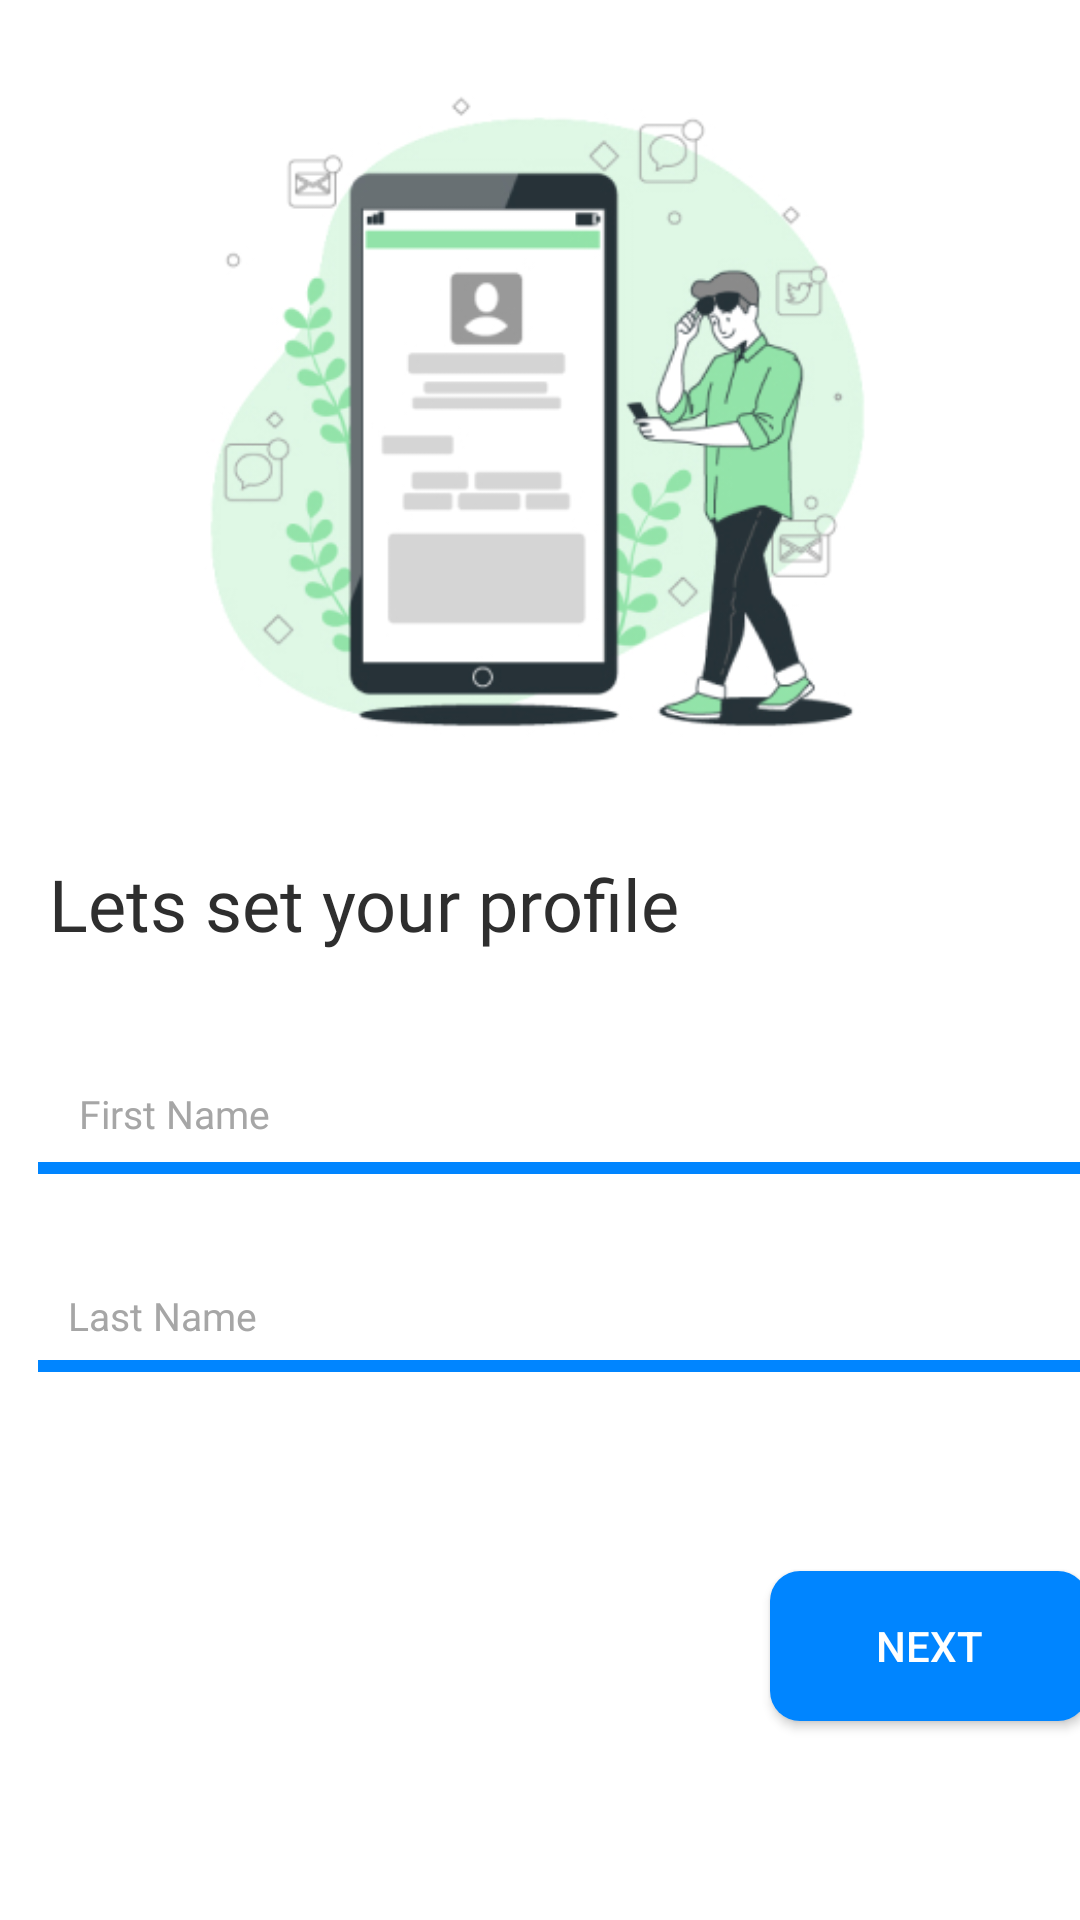

Layout XML and referenced resources for this Android screen:
<!-- AndroidManifest.xml: application theme Theme.Xlent_Devs -->
<!-- res/layout/activity_xlent__devs3.xml -->
<?xml version="1.0" encoding="utf-8"?>
<androidx.constraintlayout.widget.ConstraintLayout xmlns:android="http://schemas.android.com/apk/res/android"
    xmlns:app="http://schemas.android.com/apk/res-auto"
    xmlns:tools="http://schemas.android.com/tools"
    android:layout_width="match_parent"
    android:background="@color/white"
    android:layout_height="match_parent"
    tools:context=".Xlent_Devs3">

    <ImageView
        android:id="@+id/imageView"
        android:layout_width="335dp"
        android:layout_height="235dp"
        android:layout_margin="20dp"
        android:src="@drawable/login2"
        app:layout_constraintEnd_toEndOf="parent"
        app:layout_constraintStart_toStartOf="parent"
        app:layout_constraintTop_toTopOf="parent" />

    <TextView
        android:id="@+id/textView2"
        android:layout_width="wrap_content"
        android:layout_height="wrap_content"
        android:layout_marginTop="30dp"
        android:fontFamily="@font/rubik_medium"
        android:text="Lets set your profile"
        android:textColor="#2E2E2E"
        android:textSize="24dp"
        app:layout_constraintEnd_toEndOf="@+id/imageView"
        app:layout_constraintHorizontal_bias="0.028"
        app:layout_constraintStart_toStartOf="@+id/imageView"
        app:layout_constraintTop_toBottomOf="@+id/imageView" />

    <EditText
        android:id="@+id/firstname"
        android:layout_width="wrap_content"
        android:layout_height="wrap_content"
        android:background="@android:color/transparent"
        android:fontFamily="@font/rubik_light"
        android:layout_margin="10dp"
        android:hint="First Name"
        android:textColor="#7D7D7D"
        android:textSize="13sp"
        android:textColorHint="#A6A6A6"
        app:layout_constraintBottom_toBottomOf="@+id/view"
        app:layout_constraintStart_toStartOf="@+id/textView2"
        app:layout_constraintTop_toBottomOf="@+id/textView2"
        app:layout_constraintVertical_bias="0.962" />

    <View
        android:id="@+id/view"
        android:layout_width="350dp"
        android:layout_height="4dp"
        android:layout_marginTop="70dp"
        android:background="#0085FF"
        app:layout_constraintStart_toStartOf="@+id/imageView"
        app:layout_constraintTop_toBottomOf="@+id/textView2" />


    <View
        android:id="@+id/view2"
        android:layout_width="350dp"
        android:layout_height="4dp"
        android:layout_marginTop="136dp"
        android:background="#0085FF"
        app:layout_constraintStart_toStartOf="@+id/imageView"
        app:layout_constraintTop_toBottomOf="@+id/textView2" />

    <EditText
        android:id="@+id/lastname"
        android:layout_width="wrap_content"
        android:layout_height="wrap_content"
        android:layout_marginBottom="1dp"
        android:background="@android:color/transparent"
        android:hint="Last Name"
        android:textSize="13sp"
        android:textColor="#7D7D7D"
        android:textColorHint="#A6A6A6"
        android:layout_margin="10dp"
        app:layout_constraintBottom_toBottomOf="@+id/view2"
        app:layout_constraintStart_toStartOf="@+id/view" />

    <androidx.appcompat.widget.AppCompatButton
        android:id="@+id/next_btn"
        android:layout_width="106dp"
        android:layout_height="50dp"
        android:layout_alignParentLeft="true"
        android:layout_alignParentTop="true"
        android:background="@drawable/button_bg"
        android:shadowRadius="10"
        android:text="Next"
        android:textColor="@color/white"
        app:layout_constraintBottom_toBottomOf="parent"
        app:layout_constraintEnd_toEndOf="@+id/view2"
        app:layout_constraintTop_toBottomOf="@+id/view2" />


</androidx.constraintlayout.widget.ConstraintLayout>
<!-- resources referenced by this layout -->
<resources>
  <!-- drawable button_bg (drawable) -->
  <?xml version="1.0" encoding="utf-8"?>
  <shape android:shape="rectangle" xmlns:android="http://schemas.android.com/apk/res/android">
  
      <solid android:color="#0085FF"/>
      <corners android:radius="10dp"/>
  
  </shape>
  <!-- drawable login2: jpg bitmap (drawable-v24, 65759 bytes) -->
  <style name="Theme.Xlent_Devs" parent="Theme.MaterialComponents.DayNight.NoActionBar">
          
          <item name="colorPrimary">@color/purple_500</item>
          <item name="colorPrimaryVariant">@color/purple_700</item>
          <item name="colorOnPrimary">@color/white</item>
          
          <item name="colorSecondary">@color/teal_200</item>
          <item name="colorSecondaryVariant">@color/teal_700</item>
          <item name="colorOnSecondary">@color/black</item>
          
          <item name="android:statusBarColor" tools:targetApi="l">?attr/colorPrimaryVariant</item>
          
      </style>
  <!-- not gathered from this repository: default colours our renderer supplied (Android Studio template values) -->
  <color name="purple_500">#FF6200EE</color>
  <color name="purple_700">#FF3700B3</color>
  <color name="teal_200">#FF03DAC5</color>
  <color name="teal_700">#FF018786</color>
  <color name="black">#FF000000</color>
  <color name="white">#FFFFFFFF</color>
</resources>
